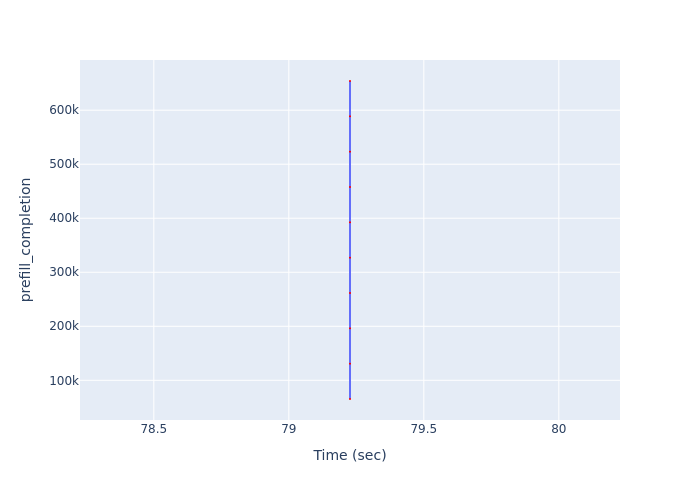

Values plotted in this chart, from the file beside it:
Time (sec), prefill_completion
79.23, 65405
79.23, 130810
79.23, 196215
79.23, 261620
79.23, 327025
79.23, 392430
79.23, 457835
79.23, 523240
79.23, 588645
79.23, 654050
